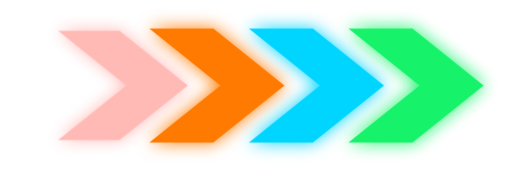
t = 0.00 s
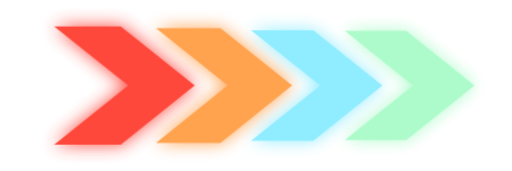
t = 0.54 s
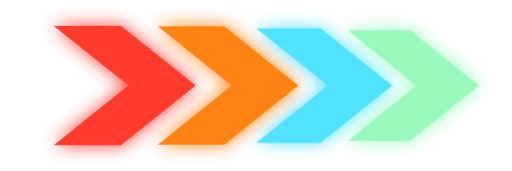
t = 0.72 s
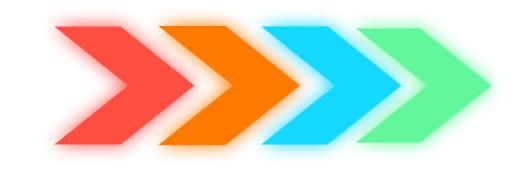
t = 0.89 s
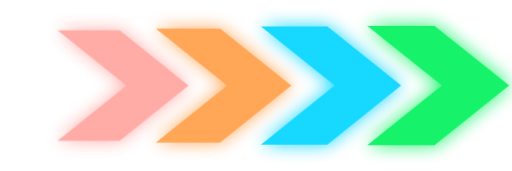
t = 1.24 s
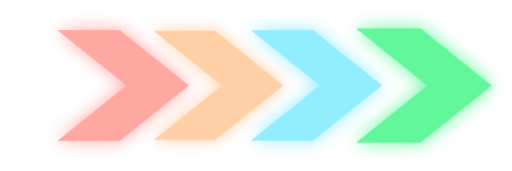
t = 1.59 s

The animated SVG that drew these frames (rendered in a browser with its animation timeline set to each time). Animation: 1 CSS @keyframes rule; one cycle of 1.94 s, repeats indefinitely.

<svg xmlns="http://www.w3.org/2000/svg" width="360" height="120" viewBox="0 0 360 120" fill="none"><defs><filter id="g" x="-50%" y="-50%" width="200%" height="200%"><feGaussianBlur stdDeviation="6" result="b"/><feMerge><feMergeNode in="b"/><feMergeNode in="SourceGraphic"/></feMerge></filter><style>.chev{filter:url(#g);animation:pulse 1.4s infinite ease-in-out;transform-origin:center}.c1{animation-delay:0s}.c2{animation-delay:.18s}.c3{animation-delay:.36s}.c4{animation-delay:.54s}@keyframes pulse{0%,100%{opacity:.35;transform:translateX(0) scale(.96)}50%{opacity:1;transform:translateX(10px) scale(1.05)}}</style></defs><path class="chev c1" d="M35 20 85 60 35 100h45l50-40-50-40H35Z" fill="#FF3B2F"/><path class="chev c2" d="M105 20 155 60l-50 40h45l50-40-50-40h-45Z" fill="#FF7A00"/><path class="chev c3" d="M175 20 225 60l-50 40h45l50-40-50-40h-45Z" fill="#00D5FF"/><path class="chev c4" d="M245 20 295 60l-50 40h45l50-40-50-40h-45Z" fill="#16F36A"/></svg>
